Run: headless pygame with SDL's dummy video driver; simulated clock (each Clock.tick advances the game by its frame time, no real sleeping); random seed 0; keys injected as events and as key.get_pressed() state; no mouse input.
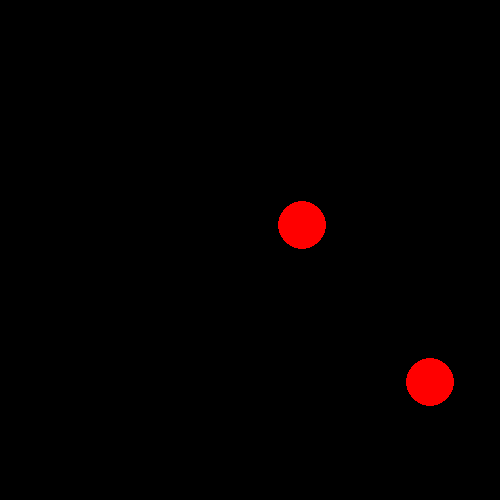
Frame 1 of 4 · flips 1–60 · no input
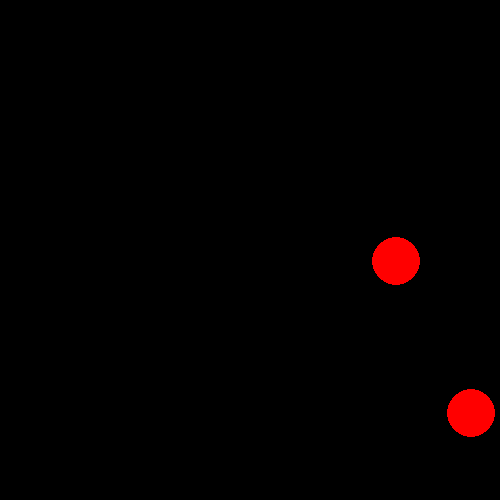
Frame 2 of 4 · flips 61–180 · tapped SPACE, RETURN · held RIGHT (→), D
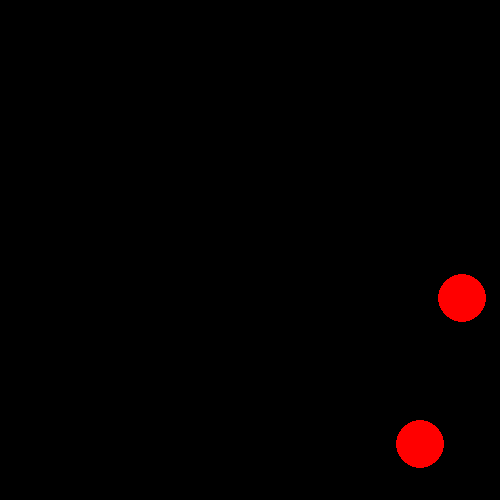
Frame 3 of 4 · flips 181–300 · held DOWN (↓), S
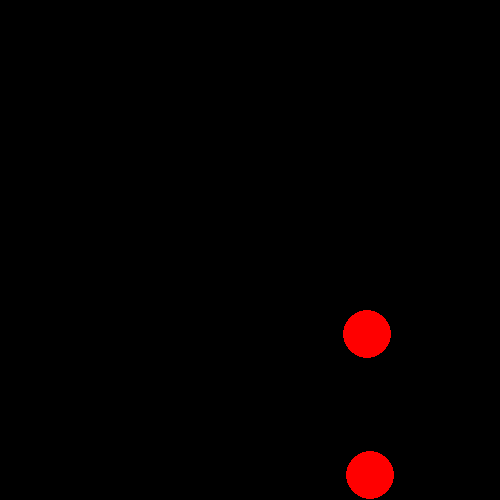
Frame 4 of 4 · flips 301–420 · held LEFT (←), A, UP (↑), W

The pygame program that drew these frames:

#https://stackoverflow.com/questions/51652313/elastic-collision-between-moving-particles-in-python-why-is-kinetic-energy-not
import random
from math import sqrt
import random as rand
import pygame

HEIGHT = 500
WIDTH = 500
NUM_BALLS = 2


#setup
pygame.init()
win = pygame.display.set_mode((WIDTH,HEIGHT))
pygame.display.set_caption("Simulation")

class Particle(object):
    def __init__(self, x, y, radius, xvel, yvel):
        self.x = x
        self.y = y
        self.radius = radius
        self.xvel = xvel
        self.yvel = yvel

    def Draw_circle(self):
        pygame.draw.circle(win, (255,0,0), (int(self.x), int(self.y)), self.radius)


def redrawGameWindow():
    win.fill((0,0,0))
    for ball in balls:
        ball.Draw_circle()
    pygame.display.update()


def euclidianDistance(tuple1, tuple2):
    return sqrt((tuple1[0] - tuple2[0])**2 + (tuple1[1] - tuple2[1])**2)


def checkCollideParticles(P1, P2):
    if euclidianDistance((P1.x,P1.y),(P2.x,P2.y)) <= 2*P1.radius:
        return True
    else:
        return False

def moveParticles(balls):          #Duvarla Collision ve Hareket
    for ball in balls:
         if (ball.x+ball.radius) <= WIDTH and (ball.x-ball.radius) >= 0:
             ball.x += ball.xvel
         else:
             ball.xvel *= -1
             ball.x += ball.xvel


         if (ball.y+ball.radius) <= HEIGHT and (ball.y-ball.radius) >= 0:
             ball.y += ball.yvel
         else:
             ball.yvel *= -1
             ball.y += ball.yvel


radius = 30
seed = random.randint(0,0)
for i in range(10):
    random.seed(seed)
    radius = radius*0.8
    pygame.init()
    win = pygame.display.set_mode((WIDTH, HEIGHT))
    pygame.display.set_caption("Simulation")
    balls = []
    balls.append(Particle(x=rand.uniform(radius, WIDTH-radius), y=rand.uniform(radius, HEIGHT-radius),radius=radius, xvel=rand.random(), yvel=rand.random()))
    balls.append(Particle(x=rand.uniform(radius, WIDTH-radius), y=rand.uniform(radius, HEIGHT-radius),radius=radius, xvel=rand.random(), yvel=rand.random()))

    run = True
    while run:

            #Windowu kapatmak
        for event in pygame.event.get():
            if event.type == pygame.QUIT:
                run = False

             #Duvarla Collision

        moveParticles(balls)

        # çarpıştılar mı?
        if checkCollideParticles(balls[0], balls[1]):
            print("COLLIDE")
            print("Ball #1:     ","X Value: ", balls[0].x, "   |  Y Value: ", balls[0].y)
            print("Ball #2:     ","X Value: ", balls[1].x, "   |  Y Value: ", balls[1].y)
            run = False


        redrawGameWindow()
        #pygame.time.delay(5)

    pygame.quit()
